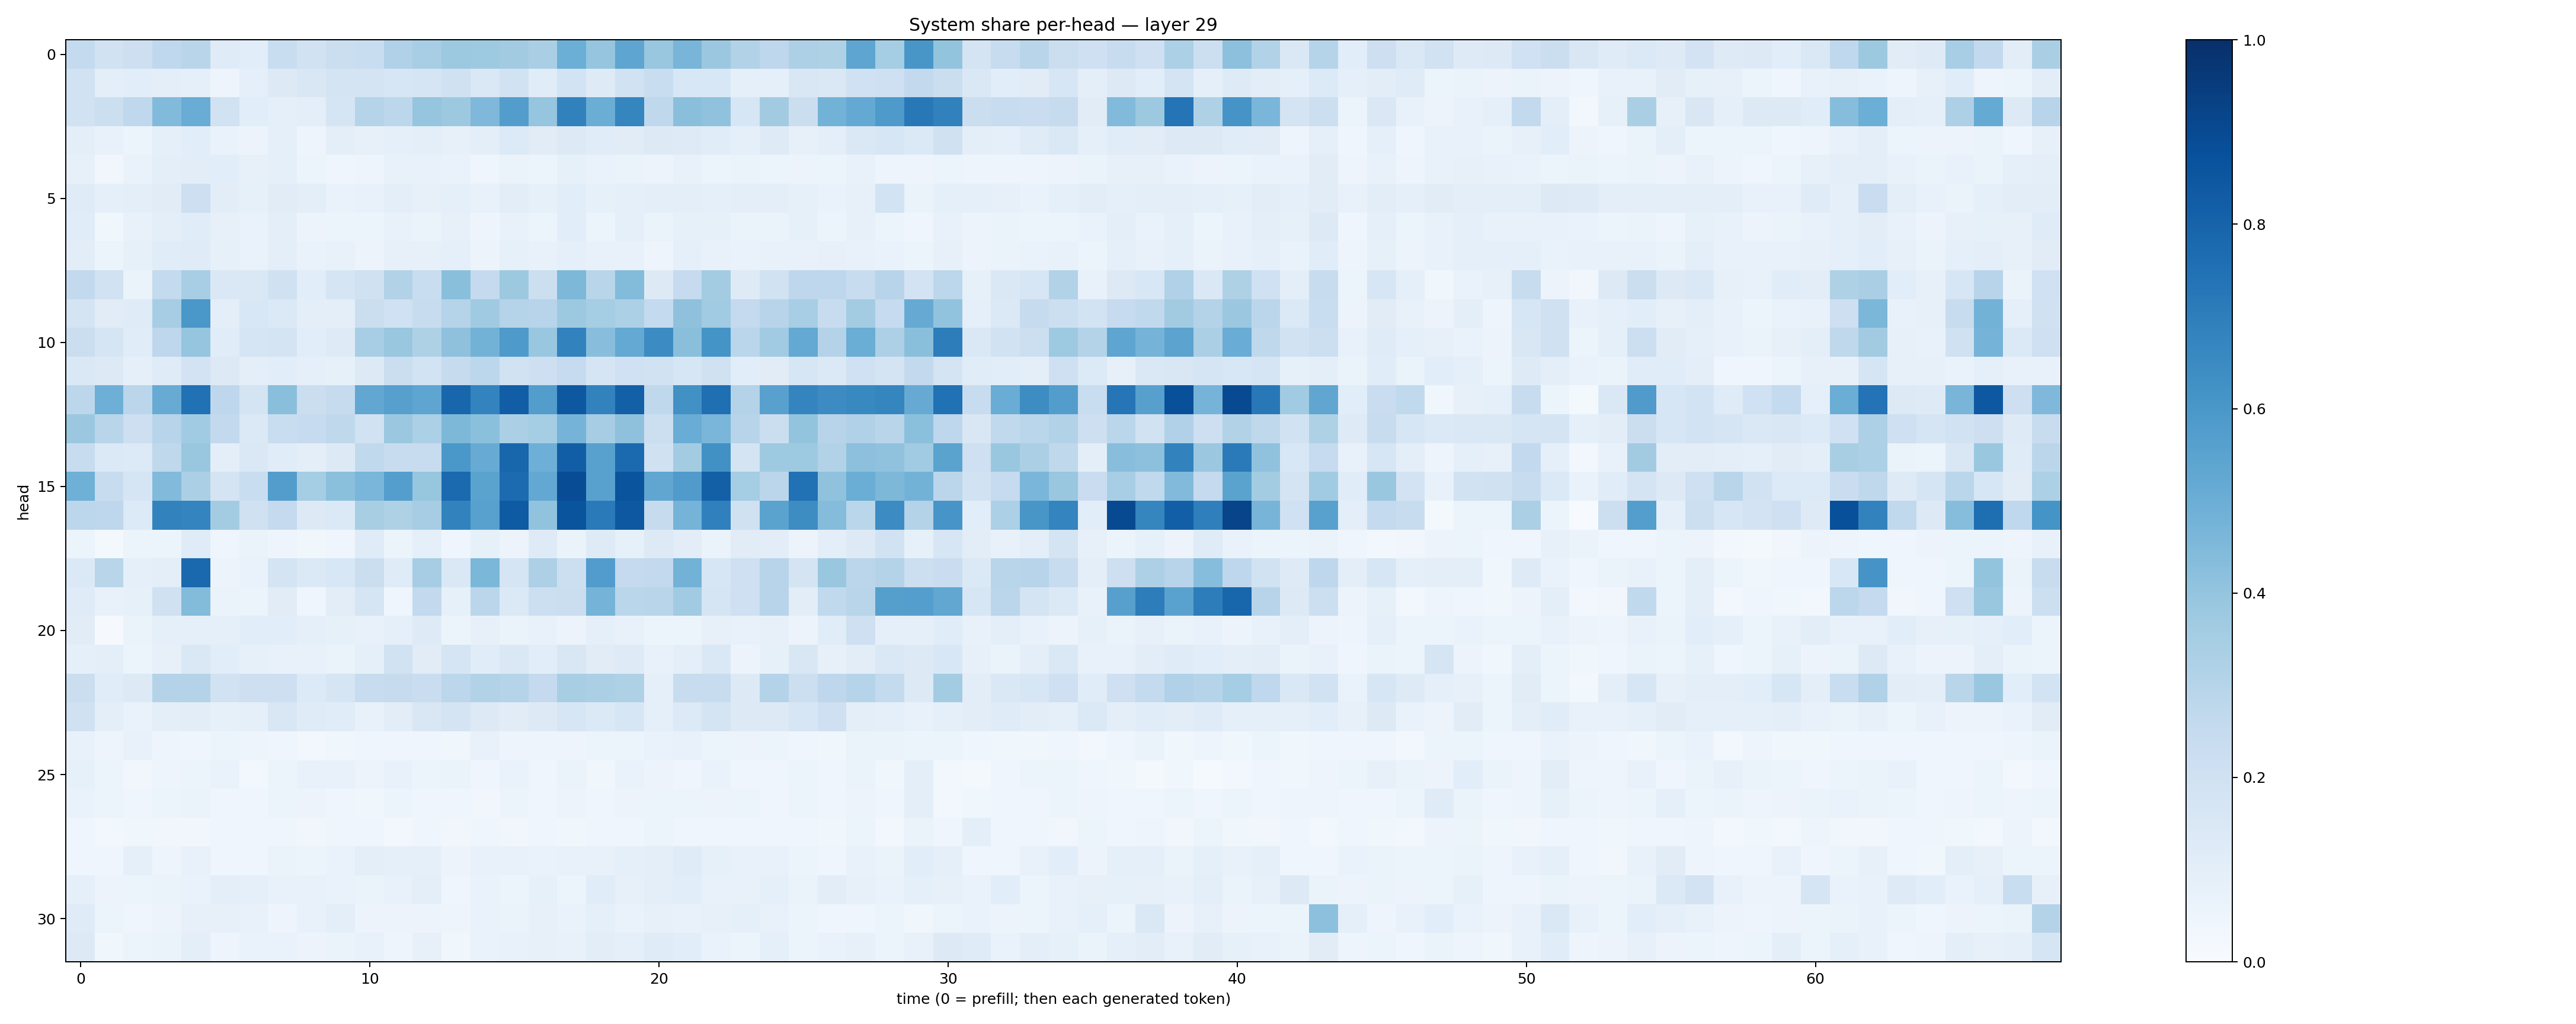

Source data for this figure (header and first rows):
0.25691316, 0.19065785, 0.21152148, 0.26594642, 0.2900572, 0.120210834, 0.1062293, 0.23242188, 0.19480397, 0.21908304, 0.23379156, 0.319486, 0.3439834, 0.37531957, 0.37220982, 0.3607921, 0.3364023, 0.49963877, 0.3966359, 0.53812313, 0.38743573, 0.46741912, 0.38180128, 0.31150323
0.1902, 0.09885, 0.1058, 0.09469, 0.09287, 0.05009, 0.09084, 0.1305, 0.1521, 0.1795, 0.1779, 0.158, 0.1664, 0.1971, 0.1467, 0.1926, 0.1159, 0.1867, 0.1249, 0.195, 0.233, 0.1541, 0.1556, 0.08598
0.193, 0.2184, 0.2657, 0.4434, 0.5053, 0.1894, 0.1069, 0.0926, 0.09938, 0.1693, 0.2998, 0.2786, 0.3979, 0.3756, 0.4523, 0.5741, 0.3953, 0.6871, 0.5015, 0.6681, 0.2719, 0.422, 0.4078, 0.1595
0.09774, 0.07536, 0.05433, 0.08926, 0.1084, 0.06836, 0.05733, 0.09083, 0.04865, 0.09517, 0.0817, 0.09289, 0.1003, 0.08028, 0.101, 0.1356, 0.1128, 0.1257, 0.1143, 0.1103, 0.1288, 0.124, 0.1153, 0.0912
0.07929, 0.03244, 0.06803, 0.09678, 0.1025, 0.1078, 0.07939, 0.09174, 0.05206, 0.04544, 0.04986, 0.07466, 0.07293, 0.06702, 0.04495, 0.06546, 0.06077, 0.08505, 0.07025, 0.06527, 0.05522, 0.0755, 0.06082, 0.06402
0.1201, 0.0882, 0.09891, 0.1097, 0.213, 0.1042, 0.08279, 0.1106, 0.1002, 0.06872, 0.07149, 0.09683, 0.08019, 0.08714, 0.07228, 0.1044, 0.08545, 0.1089, 0.08428, 0.09283, 0.0999, 0.09525, 0.09356, 0.09611
0.1134, 0.03782, 0.07108, 0.09981, 0.1165, 0.08007, 0.06731, 0.09539, 0.05676, 0.06037, 0.05339, 0.07762, 0.06426, 0.0787, 0.05003, 0.07573, 0.06046, 0.1065, 0.06073, 0.08736, 0.06382, 0.08459, 0.08379, 0.06542
0.104, 0.05974, 0.08257, 0.1161, 0.1192, 0.08417, 0.0668, 0.09874, 0.06647, 0.07237, 0.0551, 0.08125, 0.08117, 0.08594, 0.05722, 0.0836, 0.07134, 0.08799, 0.07543, 0.07446, 0.04884, 0.08642, 0.074, 0.06988
0.2598, 0.1908, 0.0664, 0.2564, 0.3461, 0.1416, 0.1443, 0.1973, 0.1056, 0.1687, 0.1988, 0.3088, 0.2343, 0.4242, 0.2518, 0.378, 0.2185, 0.4568, 0.2896, 0.4413, 0.1308, 0.2474, 0.3555, 0.1247
0.1752, 0.1131, 0.1191, 0.3497, 0.5992, 0.09886, 0.1525, 0.14, 0.09513, 0.09864, 0.2244, 0.2004, 0.2379, 0.3041, 0.3686, 0.3025, 0.2954, 0.3769, 0.3545, 0.3288, 0.2575, 0.4135, 0.3671, 0.2507
0.2218, 0.1667, 0.1151, 0.2754, 0.3977, 0.1155, 0.1644, 0.1729, 0.1088, 0.1222, 0.344, 0.3877, 0.3211, 0.4107, 0.4794, 0.5875, 0.3837, 0.6815, 0.4281, 0.5225, 0.646, 0.4222, 0.6164, 0.2872
0.1418, 0.1324, 0.09259, 0.1192, 0.1818, 0.1254, 0.09865, 0.1092, 0.08922, 0.08479, 0.1257, 0.2254, 0.1847, 0.2427, 0.2798, 0.1904, 0.2118, 0.2497, 0.1699, 0.201, 0.1929, 0.1617, 0.1976, 0.108
0.2788, 0.4959, 0.2838, 0.5085, 0.7462, 0.276, 0.1743, 0.4242, 0.2219, 0.2457, 0.5292, 0.5611, 0.5381, 0.7927, 0.6769, 0.8205, 0.5717, 0.8447, 0.6798, 0.8143, 0.2723, 0.6256, 0.7574, 0.3067
0.3803, 0.291, 0.2126, 0.2968, 0.3635, 0.2596, 0.1391, 0.2331, 0.2469, 0.2706, 0.1875, 0.3809, 0.3319, 0.4561, 0.4214, 0.3359, 0.3541, 0.4727, 0.3496, 0.4135, 0.2177, 0.5054, 0.4628, 0.293
0.2352, 0.1367, 0.1359, 0.2708, 0.3905, 0.1013, 0.1481, 0.1154, 0.09853, 0.1291, 0.265, 0.2369, 0.2371, 0.6002, 0.5115, 0.7909, 0.4931, 0.823, 0.5554, 0.7738, 0.1978, 0.3561, 0.627, 0.179
0.4894, 0.2354, 0.1658, 0.4438, 0.3348, 0.1751, 0.2324, 0.5719, 0.3524, 0.4215, 0.4645, 0.5684, 0.3907, 0.7754, 0.5494, 0.7709, 0.5244, 0.8896, 0.558, 0.8595, 0.5313, 0.5805, 0.8143, 0.3548
0.2808, 0.2751, 0.1362, 0.6811, 0.6735, 0.3581, 0.196, 0.2538, 0.126, 0.1399, 0.3434, 0.3224, 0.3489, 0.683, 0.5562, 0.8358, 0.4023, 0.863, 0.7117, 0.8459, 0.243, 0.474, 0.6899, 0.1974
0.06213, 0.02141, 0.05959, 0.05323, 0.1205, 0.04394, 0.06278, 0.05005, 0.0387, 0.04513, 0.1174, 0.05316, 0.08905, 0.04524, 0.08476, 0.05784, 0.1228, 0.06578, 0.1239, 0.0853, 0.1278, 0.1023, 0.06265, 0.113
0.1376, 0.2917, 0.0928, 0.09931, 0.7851, 0.05786, 0.06732, 0.1729, 0.1371, 0.1533, 0.2205, 0.1195, 0.351, 0.1432, 0.4596, 0.1706, 0.3251, 0.2153, 0.5771, 0.2531, 0.2579, 0.4785, 0.1623, 0.2097
0.12, 0.07328, 0.08427, 0.197, 0.4401, 0.06251, 0.05943, 0.11, 0.04112, 0.1023, 0.1684, 0.0425, 0.2595, 0.08348, 0.2814, 0.1395, 0.2176, 0.2264, 0.4751, 0.2882, 0.2929, 0.3664, 0.1708, 0.2062
0.1103, 0.01039, 0.06633, 0.08673, 0.08967, 0.08634, 0.107, 0.107, 0.08693, 0.08538, 0.07507, 0.08954, 0.1218, 0.05306, 0.08035, 0.06391, 0.07259, 0.05793, 0.08755, 0.07725, 0.05323, 0.05239, 0.07889, 0.0728
0.09269, 0.1011, 0.06072, 0.08068, 0.1423, 0.1071, 0.08317, 0.0775, 0.07319, 0.06598, 0.08776, 0.1883, 0.1125, 0.1646, 0.1141, 0.1462, 0.1082, 0.1493, 0.1125, 0.1226, 0.07415, 0.09818, 0.1411, 0.05773
0.2204, 0.1158, 0.1307, 0.3073, 0.3078, 0.1931, 0.214, 0.214, 0.1355, 0.1698, 0.2372, 0.2457, 0.2279, 0.2786, 0.3091, 0.302, 0.2517, 0.3433, 0.3351, 0.3209, 0.08786, 0.2386, 0.2412, 0.1283
0.199, 0.1004, 0.06713, 0.09946, 0.1016, 0.08451, 0.09278, 0.1506, 0.1191, 0.116, 0.07532, 0.1038, 0.1503, 0.1753, 0.1284, 0.1112, 0.1261, 0.1595, 0.1368, 0.1609, 0.09066, 0.1342, 0.1769, 0.1307
0.0709, 0.05023, 0.07804, 0.04707, 0.04595, 0.05327, 0.04856, 0.04308, 0.03032, 0.03803, 0.04145, 0.04076, 0.04134, 0.03522, 0.07119, 0.04776, 0.04928, 0.04913, 0.05978, 0.05861, 0.06688, 0.07635, 0.05093, 0.05545
0.0843, 0.05264, 0.0332, 0.0503, 0.06073, 0.06759, 0.03053, 0.05868, 0.07218, 0.07133, 0.05745, 0.0713, 0.05937, 0.06374, 0.04189, 0.06688, 0.04432, 0.06301, 0.03563, 0.06695, 0.05565, 0.04093, 0.06848, 0.04146
0.06919, 0.05901, 0.04232, 0.0612, 0.06629, 0.0412, 0.04117, 0.05419, 0.05526, 0.04654, 0.03599, 0.05941, 0.04308, 0.04187, 0.03348, 0.05348, 0.04032, 0.05773, 0.04162, 0.05852, 0.06157, 0.05284, 0.05516, 0.05319
0.04055, 0.02901, 0.03553, 0.03211, 0.03238, 0.04342, 0.03985, 0.04242, 0.03228, 0.03973, 0.04422, 0.02602, 0.03974, 0.03506, 0.04086, 0.03407, 0.04578, 0.03609, 0.04558, 0.04108, 0.05255, 0.0439, 0.04039, 0.04025
0.04637, 0.04381, 0.08876, 0.04748, 0.0731, 0.04247, 0.04505, 0.06326, 0.06102, 0.06905, 0.0968, 0.08901, 0.08727, 0.0567, 0.07256, 0.07035, 0.06782, 0.07774, 0.07651, 0.08804, 0.09629, 0.1196, 0.08509, 0.07488
0.0882, 0.05689, 0.05118, 0.06296, 0.0687, 0.09979, 0.08767, 0.07113, 0.07477, 0.06682, 0.06505, 0.07356, 0.09468, 0.04127, 0.06907, 0.05182, 0.08541, 0.06148, 0.1169, 0.07933, 0.09574, 0.1067, 0.07184, 0.07694
0.1208, 0.05951, 0.04488, 0.05705, 0.08123, 0.08045, 0.07283, 0.04829, 0.07385, 0.09881, 0.05736, 0.05626, 0.05845, 0.04888, 0.0701, 0.06291, 0.0784, 0.0681, 0.08655, 0.06806, 0.0782, 0.07575, 0.07941, 0.08772
0.1265, 0.03643, 0.06173, 0.06431, 0.09922, 0.04843, 0.06822, 0.06647, 0.05581, 0.06638, 0.07797, 0.04836, 0.07951, 0.03723, 0.0685, 0.07281, 0.0796, 0.07196, 0.1022, 0.09184, 0.1178, 0.1065, 0.06943, 0.05185
